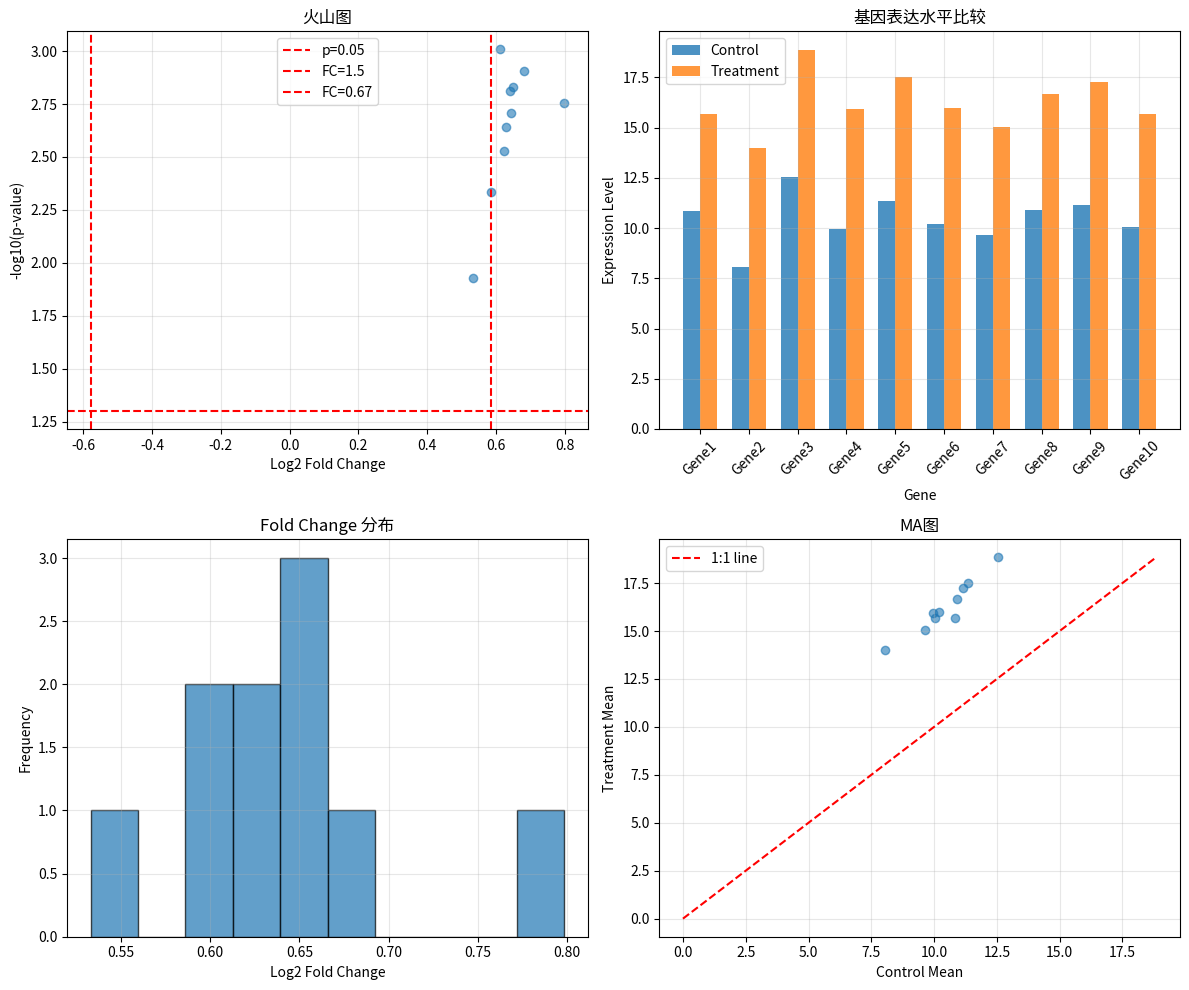

Recreate this plot in Python. (Note: this script raises an exception after producing the figure.)
import pandas as pd
import numpy as np
from scipy import stats
import matplotlib.pyplot as plt

data = {
    'Gene': ['Gene1', 'Gene2', 'Gene3', 'Gene4', 'Gene5', 'Gene6', 'Gene7', 'Gene8', 'Gene9', 'Gene10'],
    'Control_1': [10.5, 8.2, 12.3, 9.8, 11.2, 10.1, 9.5, 10.8, 11.0, 9.9],
    'Control_2': [11.2, 7.9, 12.8, 10.1, 11.5, 10.3, 9.8, 11.0, 11.3, 10.2],
    'Treatment_1': [15.3, 14.2, 18.5, 16.1, 17.2, 15.8, 14.9, 16.5, 17.0, 15.5],
    'Treatment_2': [16.1, 13.8, 19.2, 15.8, 17.8, 16.2, 15.2, 16.8, 17.5, 15.9]
}

df = pd.DataFrame(data)

print("基因表达数据:")
print(df)

control_mean = df[['Control_1', 'Control_2']].mean(axis=1)
treatment_mean = df[['Treatment_1', 'Treatment_2']].mean(axis=1)

df['Control_Mean'] = control_mean
df['Treatment_Mean'] = treatment_mean
df['Fold_Change'] = treatment_mean / control_mean
df['Log2_Fold_Change'] = np.log2(df['Fold_Change'])

print("\n统计分析:")
print(df[['Gene', 'Control_Mean', 'Treatment_Mean', 'Fold_Change', 'Log2_Fold_Change']])

control_std = df[['Control_1', 'Control_2']].std(axis=1)
treatment_std = df[['Treatment_1', 'Treatment_2']].std(axis=1)

n1 = 2
n2 = 2

pooled_std = np.sqrt(((n1-1)*control_std**2 + (n2-1)*treatment_std**2) / (n1+n2-2))
se = pooled_std * np.sqrt(1/n1 + 1/n2)

t_stat = (treatment_mean - control_mean) / se
df_degrees = n1 + n2 - 2
p_values = 2 * (1 - stats.t.cdf(np.abs(t_stat), df_degrees))

df['t_statistic'] = t_stat
df['p_value'] = p_values
df['-log10(p_value)'] = -np.log10(p_values)

print("\n差异表达分析:")
print(df[['Gene', 't_statistic', 'p_value', '-log10(p_value)']])

upregulated = df[df['Fold_Change'] > 1.5]
downregulated = df[df['Fold_Change'] < 0.67]

print(f"\n上调基因数: {len(upregulated)}")
print(f"下调基因数: {len(downregulated)}")

fig, axes = plt.subplots(2, 2, figsize=(12, 10))

axes[0, 0].scatter(df['Log2_Fold_Change'], df['-log10(p_value)'], alpha=0.6)
axes[0, 0].axhline(y=-np.log10(0.05), color='r', linestyle='--', label='p=0.05')
axes[0, 0].axvline(x=np.log2(1.5), color='r', linestyle='--', label='FC=1.5')
axes[0, 0].axvline(x=np.log2(0.67), color='r', linestyle='--', label='FC=0.67')
axes[0, 0].set_xlabel('Log2 Fold Change')
axes[0, 0].set_ylabel('-log10(p-value)')
axes[0, 0].set_title('火山图')
axes[0, 0].legend()
axes[0, 0].grid(True, alpha=0.3)

x = np.arange(len(df))
width = 0.35
axes[0, 1].bar(x - width/2, df['Control_Mean'], width, label='Control', alpha=0.8)
axes[0, 1].bar(x + width/2, df['Treatment_Mean'], width, label='Treatment', alpha=0.8)
axes[0, 1].set_xlabel('Gene')
axes[0, 1].set_ylabel('Expression Level')
axes[0, 1].set_title('基因表达水平比较')
axes[0, 1].set_xticks(x)
axes[0, 1].set_xticklabels(df['Gene'], rotation=45)
axes[0, 1].legend()
axes[0, 1].grid(True, alpha=0.3)

axes[1, 0].hist(df['Log2_Fold_Change'], bins=10, edgecolor='black', alpha=0.7)
axes[1, 0].set_xlabel('Log2 Fold Change')
axes[1, 0].set_ylabel('Frequency')
axes[1, 0].set_title('Fold Change 分布')
axes[1, 0].grid(True, alpha=0.3)

axes[1, 1].scatter(df['Control_Mean'], df['Treatment_Mean'], alpha=0.6)
max_val = max(df['Control_Mean'].max(), df['Treatment_Mean'].max())
axes[1, 1].plot([0, max_val], [0, max_val], 'r--', label='1:1 line')
axes[1, 1].set_xlabel('Control Mean')
axes[1, 1].set_ylabel('Treatment Mean')
axes[1, 1].set_title('MA图')
axes[1, 1].legend()
axes[1, 1].grid(True, alpha=0.3)

plt.tight_layout()
plt.savefig('../figures/expression_analysis.png', dpi=300, bbox_inches='tight')
print("\n图表已保存到 ../figures/expression_analysis.png")
